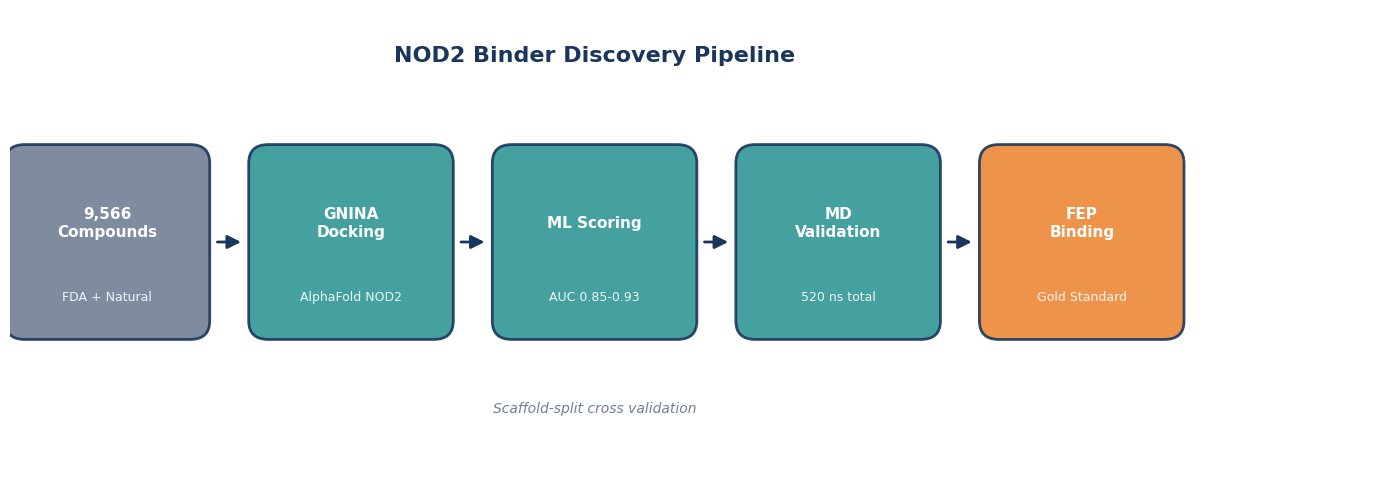

Write the Python code that produced this figure. (Note: this script raises an exception after producing the figure.)
"""
ISEF 2026 - NOD2 Project Professional Figures
Author: Tanmay Vasudeva
Texas Virtual Academy at Hallsville

Generates all publication-quality figures for ISEF poster.
"""

import matplotlib.pyplot as plt
import matplotlib.patches as mpatches
from matplotlib.patches import FancyBboxPatch, FancyArrowPatch
import numpy as np

# Set professional styling
plt.rcParams['font.family'] = 'Arial'
plt.rcParams['font.size'] = 12
plt.rcParams['axes.linewidth'] = 1.5
plt.rcParams['axes.spines.top'] = False
plt.rcParams['axes.spines.right'] = False

# Color scheme
COLORS = {
    'primary': '#1a365d',      # Deep Navy Blue
    'secondary': '#319795',    # Teal
    'accent': '#ed8936',       # Coral/Orange
    'wt': '#3182ce',           # Blue for WT
    'mut': '#e53e3e',          # Red for R702W
    'gray': '#718096',         # Gray
    'light_gray': '#e2e8f0',   # Light gray
    'white': '#ffffff',
}

OUTPUT_DIR = "C:/Users/vasud/nod2-screening-data/isef_figures/"


def figure1_pipeline():
    """Generate professional pipeline flowchart."""
    fig, ax = plt.subplots(figsize=(14, 5), dpi=300)
    ax.set_xlim(0, 14)
    ax.set_ylim(0, 5)
    ax.axis('off')

    # Pipeline stages
    stages = [
        {'x': 1, 'label': '9,566\nCompounds', 'sub': 'FDA + Natural', 'color': COLORS['gray']},
        {'x': 3.5, 'label': 'GNINA\nDocking', 'sub': 'AlphaFold NOD2', 'color': COLORS['secondary']},
        {'x': 6, 'label': 'ML Scoring', 'sub': 'AUC 0.85-0.93', 'color': COLORS['secondary']},
        {'x': 8.5, 'label': 'MD\nValidation', 'sub': '520 ns total', 'color': COLORS['secondary']},
        {'x': 11, 'label': 'FEP\nBinding', 'sub': 'Gold Standard', 'color': COLORS['accent']},
    ]

    box_width = 2.0
    box_height = 2.0

    for i, stage in enumerate(stages):
        # Draw rounded rectangle
        box = FancyBboxPatch(
            (stage['x'] - box_width/2, 1.5),
            box_width, box_height,
            boxstyle="round,pad=0.05,rounding_size=0.2",
            facecolor=stage['color'],
            edgecolor=COLORS['primary'],
            linewidth=2,
            alpha=0.9
        )
        ax.add_patch(box)

        # Add main label
        ax.text(stage['x'], 2.7, stage['label'],
                ha='center', va='center',
                fontsize=11, fontweight='bold',
                color='white')

        # Add sub label
        ax.text(stage['x'], 1.9, stage['sub'],
                ha='center', va='center',
                fontsize=9,
                color='white', alpha=0.9)

        # Draw arrow to next stage
        if i < len(stages) - 1:
            arrow = FancyArrowPatch(
                (stage['x'] + box_width/2 + 0.1, 2.5),
                (stages[i+1]['x'] - box_width/2 - 0.1, 2.5),
                arrowstyle='-|>',
                mutation_scale=20,
                color=COLORS['primary'],
                linewidth=2
            )
            ax.add_patch(arrow)

    # Title
    ax.text(6, 4.5, 'NOD2 Binder Discovery Pipeline',
            ha='center', va='center',
            fontsize=16, fontweight='bold',
            color=COLORS['primary'])

    # Bottom annotation
    ax.text(6, 0.7, 'Scaffold-split cross validation',
            ha='center', va='center',
            fontsize=10, fontstyle='italic',
            color=COLORS['gray'])

    plt.tight_layout()
    plt.savefig(f'{OUTPUT_DIR}figure1_pipeline_professional.png',
                dpi=300, bbox_inches='tight',
                facecolor='white', edgecolor='none')
    plt.close()
    print("Generated: figure1_pipeline_professional.png")


def figure2_rmsd():
    """Generate clean RMSD bar chart (WT apo vs R702W apo ONLY)."""
    fig, ax = plt.subplots(figsize=(6, 5), dpi=300)

    # Data
    conditions = ['WT apo', 'R702W apo']
    rmsd_values = [4.05, 3.27]
    rmsd_errors = [0.5, 0.3]  # Approximate SDs
    colors = [COLORS['wt'], COLORS['mut']]

    bars = ax.bar(conditions, rmsd_values, yerr=rmsd_errors,
                  color=colors, edgecolor=COLORS['primary'],
                  linewidth=2, capsize=8, error_kw={'linewidth': 2})

    # Add value labels on bars
    for bar, val in zip(bars, rmsd_values):
        ax.text(bar.get_x() + bar.get_width()/2, bar.get_height() + 0.7,
                f'{val:.2f} A',
                ha='center', va='bottom',
                fontsize=12, fontweight='bold')

    ax.set_ylabel('Mean RMSD (A)', fontsize=14, fontweight='bold')
    ax.set_title('Apo MD: Backbone RMSD', fontsize=16, fontweight='bold',
                 color=COLORS['primary'], pad=20)
    ax.set_ylim(0, 6)
    ax.tick_params(axis='both', labelsize=12)

    # Add n values
    ax.text(0, -0.8, 'n=4', ha='center', fontsize=10, color=COLORS['gray'])
    ax.text(1, -0.8, 'n=3', ha='center', fontsize=10, color=COLORS['gray'])

    plt.tight_layout()
    plt.savefig(f'{OUTPUT_DIR}figure2_rmsd_clean.png',
                dpi=300, bbox_inches='tight',
                facecolor='white', edgecolor='none')
    plt.close()
    print("Generated: figure2_rmsd_clean.png")


def figure3_heterogeneity():
    """Generate conformational heterogeneity chart (% frames >5A)."""
    fig, ax = plt.subplots(figsize=(6, 5), dpi=300)

    # Data
    conditions = ['WT apo', 'R702W apo']
    pct_values = [12.6, 0.0]
    colors = [COLORS['wt'], COLORS['mut']]

    bars = ax.bar(conditions, pct_values,
                  color=colors, edgecolor=COLORS['primary'],
                  linewidth=2)

    # Add value labels
    for bar, val in zip(bars, pct_values):
        y_pos = bar.get_height() + 1 if val > 0 else 1
        ax.text(bar.get_x() + bar.get_width()/2, y_pos,
                f'{val:.1f}%',
                ha='center', va='bottom',
                fontsize=14, fontweight='bold')

    ax.set_ylabel('% Frames > 5A RMSD', fontsize=14, fontweight='bold')
    ax.set_title('Conformational Heterogeneity', fontsize=16, fontweight='bold',
                 color=COLORS['primary'], pad=20)
    ax.set_ylim(0, 20)
    ax.tick_params(axis='both', labelsize=12)

    # Add interpretation
    ax.text(0.5, 17, 'R702W shows reduced\nconformational sampling',
            ha='center', va='center',
            fontsize=11, fontstyle='italic',
            color=COLORS['gray'],
            bbox=dict(boxstyle='round', facecolor=COLORS['light_gray'], alpha=0.5))

    plt.tight_layout()
    plt.savefig(f'{OUTPUT_DIR}figure3_heterogeneity_clean.png',
                dpi=300, bbox_inches='tight',
                facecolor='white', edgecolor='none')
    plt.close()
    print("Generated: figure3_heterogeneity_clean.png")


def figure4_fep():
    """Generate FEP ddG comparison chart."""
    fig, ax = plt.subplots(figsize=(8, 6), dpi=300)

    # Data
    compounds = ['Febuxostat', 'Bufadienolide']
    ddg_values = [2.34, -0.44]
    ddg_errors = [0.26, 0.37]
    colors = [COLORS['mut'], COLORS['gray']]

    x = np.arange(len(compounds))
    bars = ax.bar(x, ddg_values, yerr=ddg_errors,
                  color=colors, edgecolor=COLORS['primary'],
                  linewidth=2, capsize=10, error_kw={'linewidth': 2},
                  width=0.6)

    # Add zero line
    ax.axhline(y=0, color=COLORS['primary'], linestyle='--', linewidth=1.5, alpha=0.7)

    # Add significance markers
    ax.text(0, ddg_values[0] + ddg_errors[0] + 0.3, '***',
            ha='center', va='bottom', fontsize=20, fontweight='bold',
            color=COLORS['mut'])
    ax.text(0, ddg_values[0] + ddg_errors[0] + 0.7, 'p<0.001',
            ha='center', va='bottom', fontsize=10,
            color=COLORS['mut'])

    ax.text(1, ddg_values[1] - ddg_errors[1] - 0.3, 'NS',
            ha='center', va='top', fontsize=14, fontweight='bold',
            color=COLORS['gray'])

    # Add value labels
    ax.text(0, ddg_values[0]/2, f'+{ddg_values[0]:.2f}\nkcal/mol',
            ha='center', va='center', fontsize=11, fontweight='bold',
            color='white')
    ax.text(1, ddg_values[1]/2 - 0.5, f'{ddg_values[1]:.2f}\nkcal/mol',
            ha='center', va='center', fontsize=11, fontweight='bold',
            color='white')

    # Labels and title
    ax.set_xticks(x)
    ax.set_xticklabels(compounds, fontsize=14, fontweight='bold')
    ax.set_ylabel('ddG (kcal/mol)\nR702W - WT', fontsize=14, fontweight='bold')
    ax.set_title('FEP Binding Free Energy: Mutation Effect',
                 fontsize=16, fontweight='bold',
                 color=COLORS['primary'], pad=20)
    ax.set_ylim(-1.5, 4)
    ax.tick_params(axis='y', labelsize=12)

    # Add annotation
    ax.text(0, -1.2, '50x weaker\nin R702W',
            ha='center', va='top', fontsize=10,
            color=COLORS['mut'], fontweight='bold')
    ax.text(1, -1.2, 'No significant\nchange',
            ha='center', va='top', fontsize=10,
            color=COLORS['gray'])

    plt.tight_layout()
    plt.savefig(f'{OUTPUT_DIR}figure4_fep_comparison.png',
                dpi=300, bbox_inches='tight',
                facecolor='white', edgecolor='none')
    plt.close()
    print("Generated: figure4_fep_comparison.png")


def figure5_apo_dynamics():
    """Generate apo dynamics comparison diagram."""
    fig, axes = plt.subplots(1, 2, figsize=(12, 5), dpi=300)

    # Left panel: Literature Assumption
    ax1 = axes[0]
    ax1.set_xlim(0, 10)
    ax1.set_ylim(0, 10)
    ax1.axis('off')

    ax1.text(5, 9, 'Literature Assumption', ha='center', va='center',
             fontsize=14, fontweight='bold', color=COLORS['primary'])

    ax1.text(5, 7.5, 'R702W is "destabilized"', ha='center', va='center',
             fontsize=12, fontstyle='italic', color=COLORS['gray'])

    # Draw wavy/floppy protein representation
    theta = np.linspace(0, 4*np.pi, 100)
    x_wave = 5 + 1.5*np.sin(theta) + 0.5*np.sin(3*theta)
    y_wave = np.linspace(2, 6, 100)
    ax1.plot(x_wave, y_wave, color=COLORS['gray'], linewidth=3, alpha=0.7)

    ax1.text(5, 1, 'High conformational\nheterogeneity expected',
             ha='center', va='center', fontsize=11, color=COLORS['gray'])

    # Right panel: This Study
    ax2 = axes[1]
    ax2.set_xlim(0, 10)
    ax2.set_ylim(0, 10)
    ax2.axis('off')

    ax2.text(5, 9, 'This Study (Apo MD)', ha='center', va='center',
             fontsize=14, fontweight='bold', color=COLORS['primary'])

    ax2.text(5, 7.5, 'R702W shows reduced sampling', ha='center', va='center',
             fontsize=12, fontweight='bold', color=COLORS['mut'])

    # Draw stable/rigid protein representation
    ax2.plot([5, 5], [2, 6], color=COLORS['mut'], linewidth=6, alpha=0.8)
    ax2.scatter([5], [4], s=200, color=COLORS['accent'], zorder=5)

    ax2.text(5, 1, 'WT: 12.6% frames >5A\nR702W: 0% frames >5A',
             ha='center', va='center', fontsize=11, fontweight='bold',
             color=COLORS['primary'],
             bbox=dict(boxstyle='round', facecolor=COLORS['light_gray'], alpha=0.5))

    # Add "Supporting Context" label
    fig.text(0.5, 0.02, 'Supporting context for mutation-sensitive binding observed in FEP',
             ha='center', va='center', fontsize=11, fontstyle='italic',
             color=COLORS['gray'])

    plt.tight_layout()
    plt.savefig(f'{OUTPUT_DIR}figure5_apo_dynamics.png',
                dpi=300, bbox_inches='tight',
                facecolor='white', edgecolor='none')
    plt.close()
    print("Generated: figure5_apo_dynamics.png")


def figure8_pocket_occupancy():
    """Generate pocket occupancy bar chart."""
    fig, ax = plt.subplots(figsize=(8, 5), dpi=300)

    # Data (Febuxostat, Bufadienolide, Decoy only)
    compounds = ['Febuxostat', 'Bufadienolide', 'Decoy']
    occupancy = [70, 80, 0]
    colors = [COLORS['secondary'], COLORS['secondary'], COLORS['gray']]

    bars = ax.bar(compounds, occupancy, color=colors,
                  edgecolor=COLORS['primary'], linewidth=2)

    # Add value labels
    for bar, val in zip(bars, occupancy):
        y_pos = bar.get_height() + 3 if val > 0 else 3
        ax.text(bar.get_x() + bar.get_width()/2, y_pos,
                f'{val}%',
                ha='center', va='bottom',
                fontsize=14, fontweight='bold')

    ax.set_ylabel('Mean Pocket Occupancy (%)', fontsize=14, fontweight='bold')
    ax.set_title('MD Binding Validation', fontsize=16, fontweight='bold',
                 color=COLORS['primary'], pad=20)
    ax.set_ylim(0, 100)
    ax.tick_params(axis='both', labelsize=12)

    # Add note
    ax.text(1, 95, 'Ligand within 5A of binding pocket',
            ha='center', va='top', fontsize=10, fontstyle='italic',
            color=COLORS['gray'])

    plt.tight_layout()
    plt.savefig(f'{OUTPUT_DIR}figure8_pocket_occupancy.png',
                dpi=300, bbox_inches='tight',
                facecolor='white', edgecolor='none')
    plt.close()
    print("Generated: figure8_pocket_occupancy.png")


if __name__ == "__main__":
    print("Generating ISEF 2026 figures...")
    print("=" * 50)

    figure1_pipeline()
    figure2_rmsd()
    figure3_heterogeneity()
    figure4_fep()
    figure5_apo_dynamics()
    figure8_pocket_occupancy()

    print("=" * 50)
    print("All figures generated successfully!")
    print(f"Output directory: {OUTPUT_DIR}")
